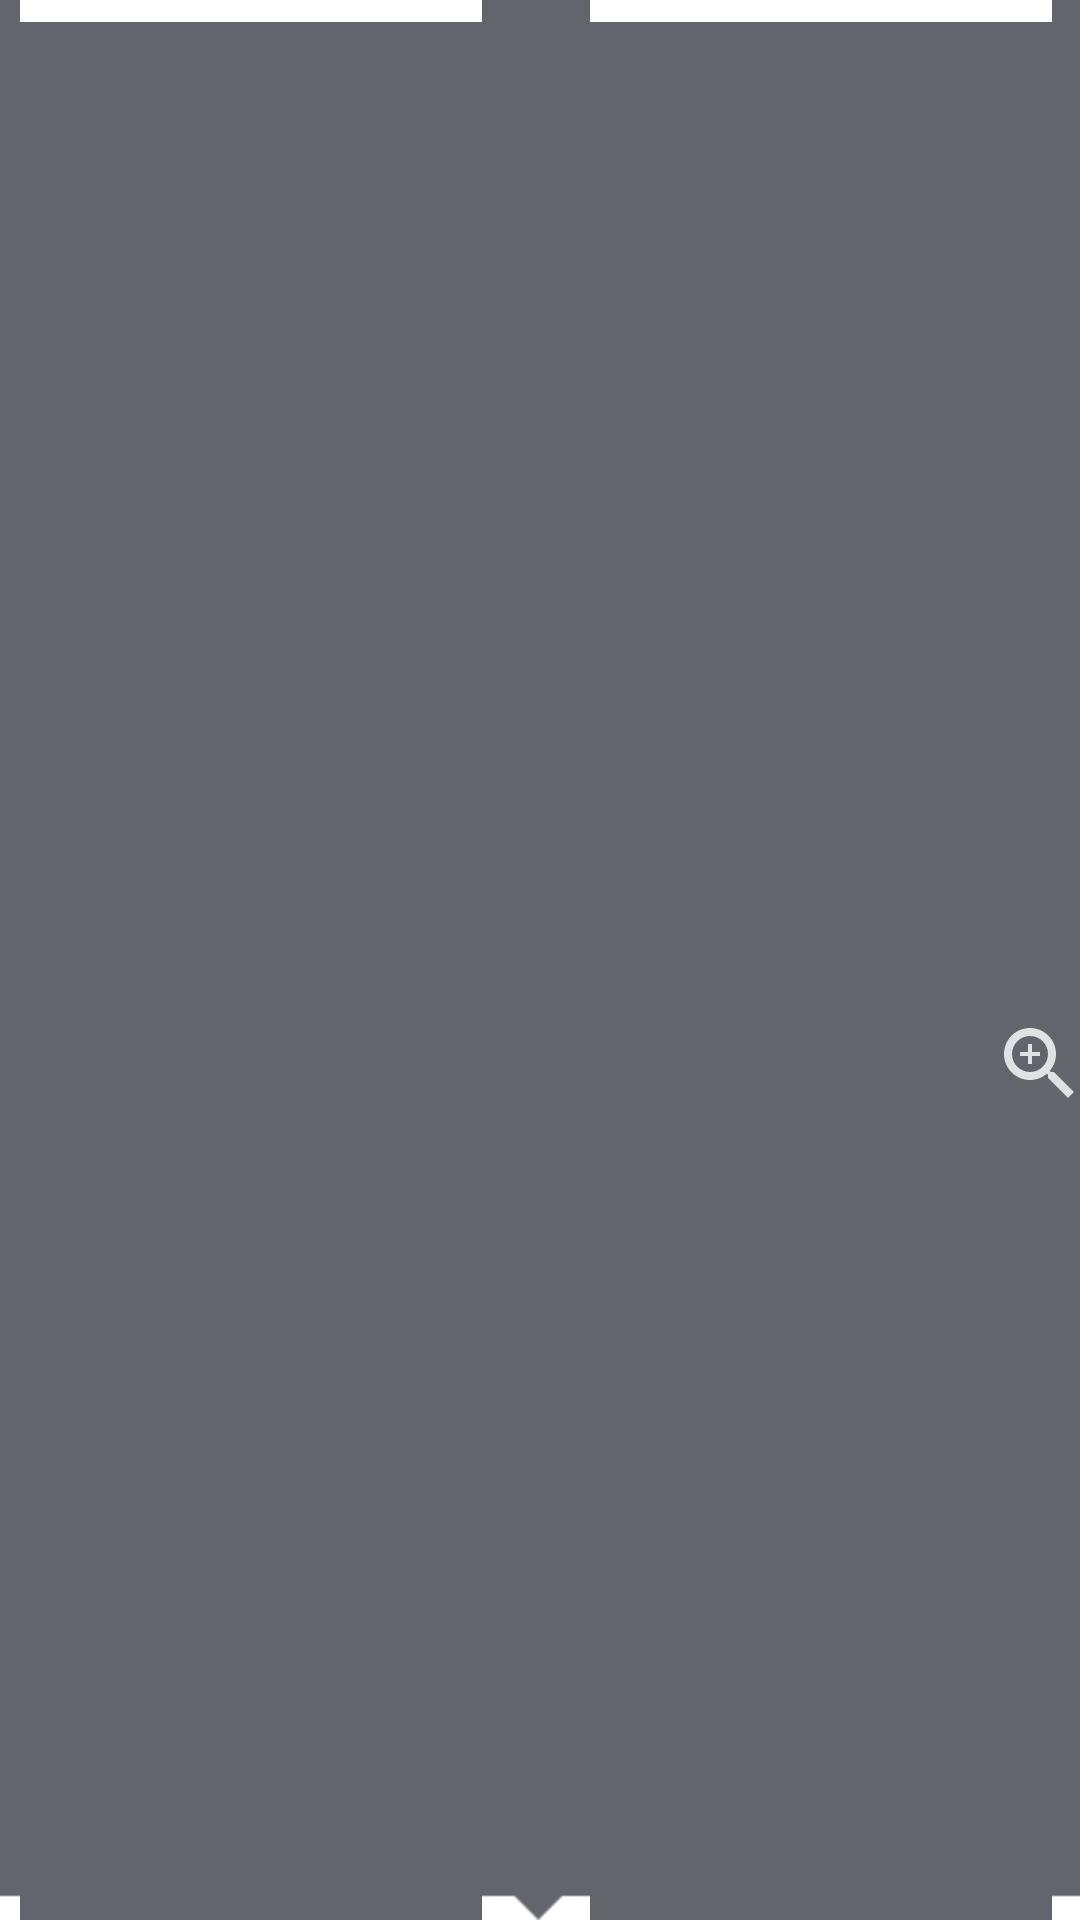

Android layout source for this screen:
<!-- AndroidManifest.xml: application theme Theme.Monuments -->
<!-- res/layout/info_window.xml -->
<?xml version="1.0" encoding="utf-8"?>
<androidx.constraintlayout.widget.ConstraintLayout xmlns:android="http://schemas.android.com/apk/res/android"
    xmlns:app="http://schemas.android.com/apk/res-auto"
    android:id="@+id/info_window__layout__main_layout"
    android:layout_width="250sp"
    android:layout_height="wrap_content"
    android:background="@drawable/info_window">

    <TextView
        android:id="@+id/info_window__label__title"
        android:layout_width="wrap_content"
        android:layout_height="wrap_content"
        android:layout_marginStart="5dp"
        android:layout_marginTop="10dp"
        android:textColor="#FFFFFF"
        android:textSize="15sp"
        app:layout_constraintStart_toStartOf="parent"
        app:layout_constraintTop_toTopOf="parent" />

    <TextView
        android:id="@+id/info_window__label__location"
        android:layout_width="0dp"
        android:layout_height="wrap_content"
        android:layout_marginTop="10dp"
        android:paddingStart="5dp"
        android:paddingEnd="5dp"
        android:textColor="#FFFFFF"
        android:textSize="12sp"
        app:layout_constraintStart_toStartOf="parent"
        app:layout_constraintTop_toBottomOf="@id/info_window__label__title" />

    <ImageButton
        android:id="@+id/info_window__btn__detail_btn"
        android:layout_width="wrap_content"
        android:layout_height="wrap_content"
        android:layout_marginTop="20sp"
        android:background="#00FFFFFF"
        android:src="@drawable/ic_detail"
        app:layout_constraintBottom_toBottomOf="parent"
        app:layout_constraintEnd_toEndOf="parent"
        app:layout_constraintTop_toBottomOf="@+id/info_window__label__location" />

</androidx.constraintlayout.widget.ConstraintLayout>
<!-- resources referenced by this layout -->
<resources>
  <!-- drawable ic_detail (drawable-anydpi) -->
  <vector xmlns:android="http://schemas.android.com/apk/res/android"
      android:width="24dp"
      android:height="24dp"
      android:viewportWidth="24"
      android:viewportHeight="24"
      android:tint="#FFFFFF"
      android:alpha="0.8">
    <group android:scaleX="1.3333334"
        android:scaleY="1.3333334"
        android:translateX="-4"
        android:translateY="-4">
      <path
          android:fillColor="@android:color/white"
          android:pathData="M15.5,14h-0.79l-0.28,-0.27C15.41,12.59 16,11.11 16,9.5 16,5.91 13.09,3 9.5,3S3,5.91 3,9.5 5.91,16 9.5,16c1.61,0 3.09,-0.59 4.23,-1.57l0.27,0.28v0.79l5,4.99L20.49,19l-4.99,-5zM9.5,14C7.01,14 5,11.99 5,9.5S7.01,5 9.5,5 14,7.01 14,9.5 11.99,14 9.5,14zM10,7L9,7v2L7,9v1h2v2h1v-2h2L12,9h-2z"/>
    </group>
  </vector>
  <style name="Theme.Monuments" parent="Theme.MaterialComponents.DayNight.NoActionBar">
          
          <item name="colorPrimary">@color/purple_500</item>
          <item name="colorPrimaryVariant">@color/purple_700</item>
          <item name="colorOnPrimary">@color/white</item>
          
          <item name="colorSecondary">@color/teal_200</item>
          <item name="colorSecondaryVariant">@color/teal_700</item>
          <item name="colorOnSecondary">@color/black</item>
          
          <item name="android:statusBarColor" tools:targetApi="l">?attr/colorPrimaryVariant</item>
          
      </style>
  <color name="purple_500">#FF6200EE</color>
  <color name="purple_700">#FF3700B3</color>
  <color name="white">#FFFFFFFF</color>
  <color name="teal_200">#FF03DAC5</color>
  <color name="teal_700">#FF018786</color>
  <color name="black">#FF000000</color>
</resources>
